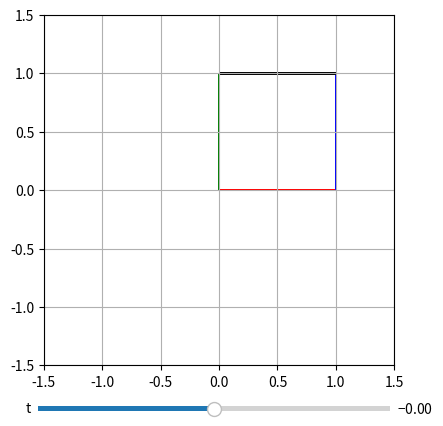

Generate this figure with matplotlib:
import numpy as np
import matplotlib.pyplot as plt
from matplotlib.widgets import Slider
%matplotlib

O = np.array([0,0])
A = np.array([1,0])
B = np.array([1,1])
C = np.array([0,1])

fig,ax = plt.subplots()
plt.subplots_adjust(bottom=0.15)
plt.axis('square')

def vecplot(start, end, colour, alpha=1):
    vec = end-start
    ax.quiver(*start, *vec, color=colour, 
              alpha = alpha, angles='xy',
              scale_units='xy', scale=1,
              headaxislength=0, headwidth=0,
              headlength=0)
    return 

def transform(t):
    ax.clear()
    vecplot(O,A,'r',0.4)
    vecplot(A,B,'b',0.4)
    vecplot(B,C,'k',0.4)
    vecplot(C,O,'g',0.4)
    
    s, c = np.sin(t), np.cos(t)
    M = np.array([[c,-s],[s,c]])
    
    At = M@A
    Bt = M@B
    Ct = M@C
    
    vecplot(O,At,'r')
    vecplot(At,Bt,'b')
    vecplot(Bt,Ct,'k')
    vecplot(Ct,O,'g')

    ax.axis([-1.5,1.5,-1.5,1.5])
    ax.grid('on')
    return 

transform(0)
axt = plt.axes([0.23, 0.05, 0.55, 0.02]) 
t_slide = Slider(axt, 't', -2*np.pi, 2*np.pi,
          valstep = 0.02, valinit = 0)

def update(val):
    t = t_slide.val
    transform(t)

t_slide.on_changed(update)

plt.show()